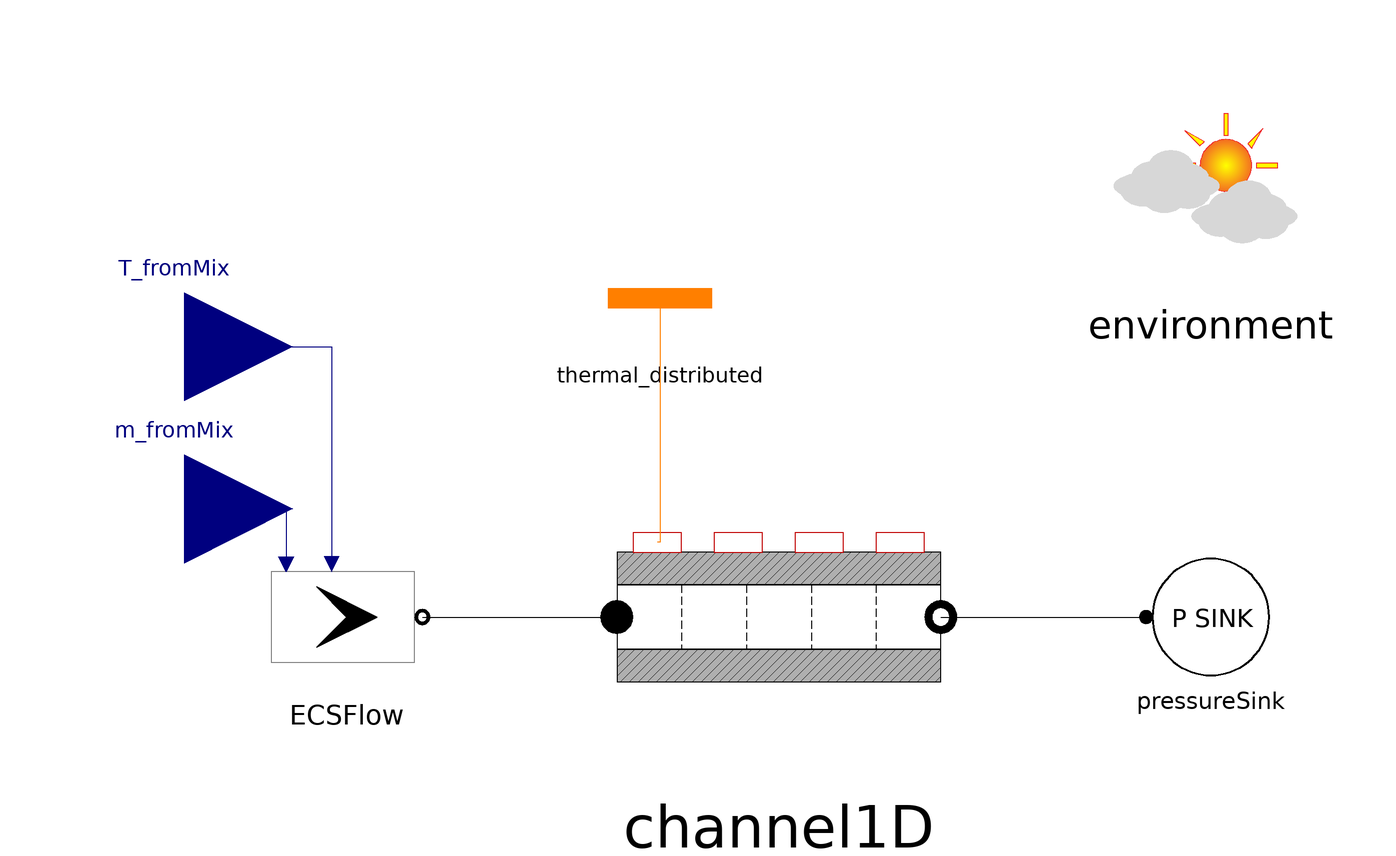

The component connection diagram of the Modelica model below, drawn from its own Placement and Line annotations.

model Rectangular1D
    package Refrigerant = DynTherM.Media.IncompressibleTableBased.MEG(X=0.1)
      "Refrigerant";

    parameter Integer N=3 "Number of longitudinal sections in which the tube is discretized";
    parameter Modelica.Units.SI.Length L "Channel length";
    parameter Modelica.Units.SI.Length W "Width of the control volume";
    parameter Modelica.Units.SI.Length H "Height of the control volume";
    parameter Modelica.Units.SI.Length t_north "Thickness of north wall" annotation (Dialog(tab="Geometry"));
    parameter Modelica.Units.SI.Length t_east "Thickness of east wall" annotation (Dialog(tab="Geometry"));
    parameter Modelica.Units.SI.Length t_south "Thickness of south wall" annotation (Dialog(tab="Geometry"));
    parameter Modelica.Units.SI.Length t_west "Thickness of west wall" annotation (Dialog(tab="Geometry"));

    parameter Modelica.Units.SI.HeatFlux phi;
    parameter Modelica.Units.SI.Temperature T_start_solid
      "Temperature of solid part - start value" annotation (Dialog(tab="Initialization"));
    parameter Modelica.Units.SI.Temperature T_start_fluid
      "Temperature of fluid part - start value" annotation (Dialog(tab="Initialization"));
    parameter Modelica.Units.SI.Pressure P_start=101325
      "Fluid pressure - start value" annotation (Dialog(tab="Initialization"));
    parameter Modelica.Units.SI.MassFlowRate m_flow_start=1
      "Mass flow rate - start value" annotation (Dialog(tab="Initialization"));
    parameter Modelica.Units.SI.MassFraction X_start[Refrigerant.nX]=Refrigerant.reference_X
      "Mass fractions - start value" annotation (Dialog(tab="Initialization"));
    parameter Refrigerant.ThermodynamicState state_start = Refrigerant.setState_pTX(P_start, T_start_fluid, X_start)
      "Starting thermodynamic state" annotation (Dialog(tab="Initialization"));

    BoundaryConditions.flow_source ECSFlow(
      redeclare package Medium = Refrigerant,
      use_in_massFlow=true,
      use_in_T=true) annotation (Placement(transformation(
          extent={{14,14},{-14,-14}},
          rotation=180,
          origin={-80,0})));
    Modelica.Blocks.Interfaces.RealInput T_fromMix annotation (Placement(
          transformation(extent={{-130,30},{-90,70}}), iconTransformation(
            extent={{-106,-30},{-86,-10}})));
    Modelica.Blocks.Interfaces.RealInput m_fromMix annotation (Placement(
          transformation(extent={{-130,0},{-90,40}}),  iconTransformation(
            extent={{-106,-70},{-86,-50}})));
    BoundaryConditions.pressure_sink pressureSink(redeclare package Medium =
          Refrigerant)
      annotation (Placement(transformation(extent={{68,-12},{92,12}})));
    inner Components.Environment environment(
      allowFlowReversal=false,
      initOpt=DynTherM.Choices.InitOpt.steadyState) annotation (Placement(transformation(extent={{60,60},{100,100}})));
    Components.OneDimensional.RectangularChannel1D channel1D(
      redeclare package Medium = Refrigerant,
      L=L,
      H=H,
      W=W,
      t_north=t_north,
      t_south=t_south,
      t_east=t_east,
      t_west=t_west,
      T_start_solid=T_start_solid,
      T_start_fluid=T_start_fluid,
      P_start=P_start,
      X_start=X_start,
      state_start=state_start,
      m_flow_start=m_flow_start,
      N=N) annotation (Placement(transformation(extent={{-30,-30},{30,30}})));

    BoundaryConditions.thermal_flux_distributed thermal_distributed(
      N=N,
      phi=phi*ones(N))
      annotation (Placement(transformation(extent={{-40,48},{-4,70}})));
  equation

    connect(m_fromMix,ECSFlow. in_massFlow)
      annotation (Line(points={{-110,20},{-91.2,20},{-91.2,9.8}},
                                                             color={0,0,127}));
    connect(T_fromMix,ECSFlow. in_T)
      annotation (Line(points={{-110,50},{-82.8,50},{-82.8,9.8}},
                                                             color={0,0,127}));
    connect(ECSFlow.outlet, channel1D.inlet) annotation (Line(points={{-66,-3.44169e-15},
            {-48,-3.44169e-15},{-48,0},{-30,0}}, color={0,0,0}));
    connect(channel1D.outlet, pressureSink.inlet)
      annotation (Line(points={{30,0},{68,0}}, color={0,0,0}));
    connect(thermal_distributed.thermal_flux, channel1D.solid_surface_north)
      annotation (Line(points={{-22,59},{-22,13.8},{-22.5,13.8}}, color={255,
            127,0}));
    annotation (Icon(coordinateSystem(preserveAspectRatio=false)), Diagram(
          coordinateSystem(preserveAspectRatio=false)));
  end Rectangular1D;